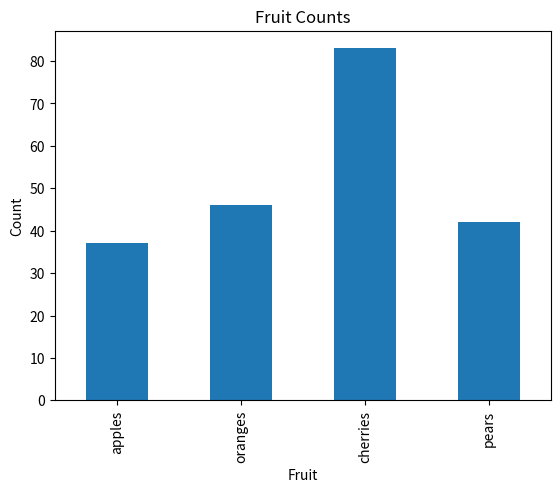

This chart was generated by the following Python code:
import pandas as pd
import matplotlib.pyplot as plt
import numpy as np

# Create a pandas DataSeries from a list of values
fruits = ['apples', 'oranges', 'cherries', 'pears']
ds1 = pd.Series(data=[20, 33, 52, 10], index=fruits)
print(ds1)

# Access values from the DataSeries using the name
print(ds1['oranges'])

# Accessing by index requires using the iloc property
print(ds1.iloc[1])

# Calculations
ds2 = pd.Series(data=[17, 13, 31, 32], index=fruits)
print(ds2)
print(ds1 + ds2)

# Plotting with pandas
ds3 = ds1 + ds2
ds3.plot(kind='bar')
plt.title("Fruit Counts")
plt.xlabel("Fruit")
plt.ylabel("Count")
plt.show()

# Applying functions to DataSeries
# Numpy functions 
ds4 = ds1.apply(np.sqrt)
print(ds4)

# Apply your own function to a DataSeries
def minus_one(x):
    return x - 1
ds5 = ds1.apply(minus_one)
print(ds5)
